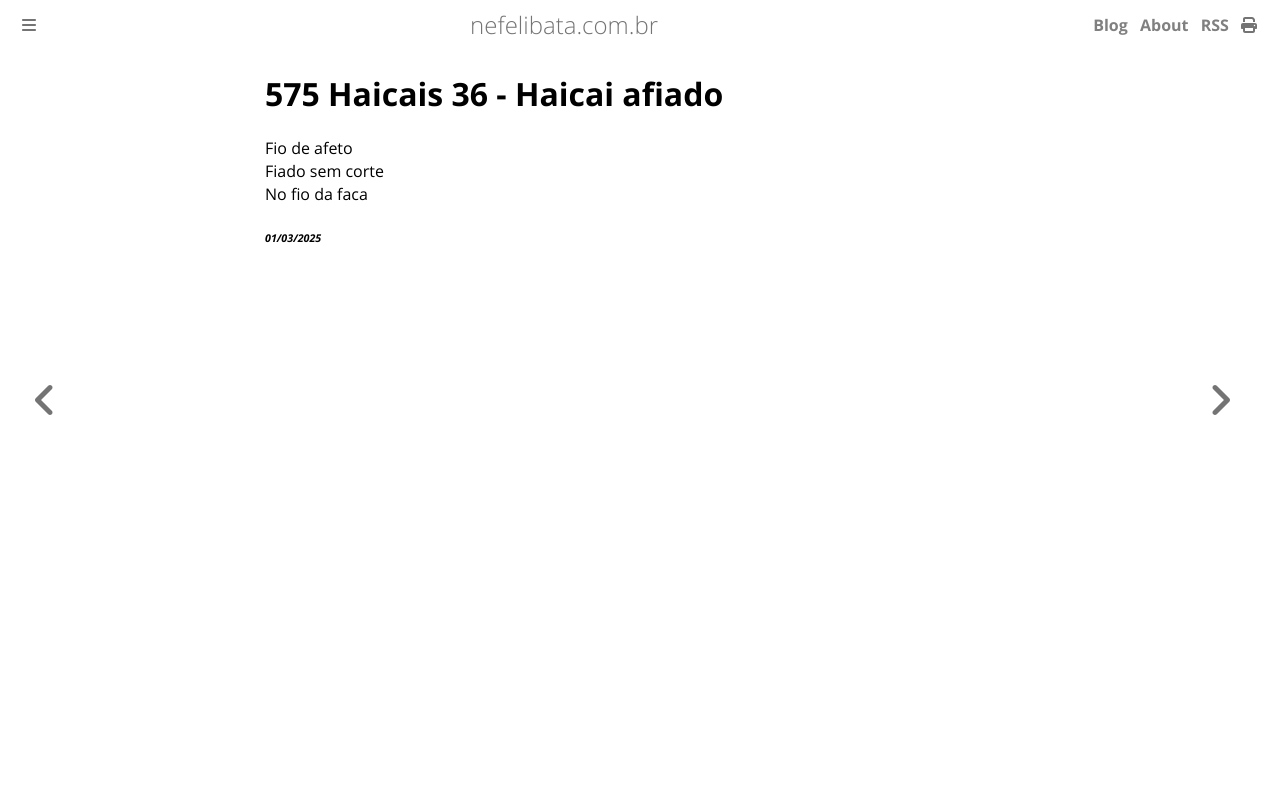

repository: ameopoema/nefelibata · page: 2025-03-01-Haicai_afiado.html · generator: mdbook

# 575 Haicais 36 - Haicai afiado  
Fio de afeto  
Fiado sem corte  
No fio da faca  


###### *01/03/2025*  
&nbsp;<br>
&nbsp;<br>
&nbsp;<br>
&nbsp;<br>
&nbsp;<br>
